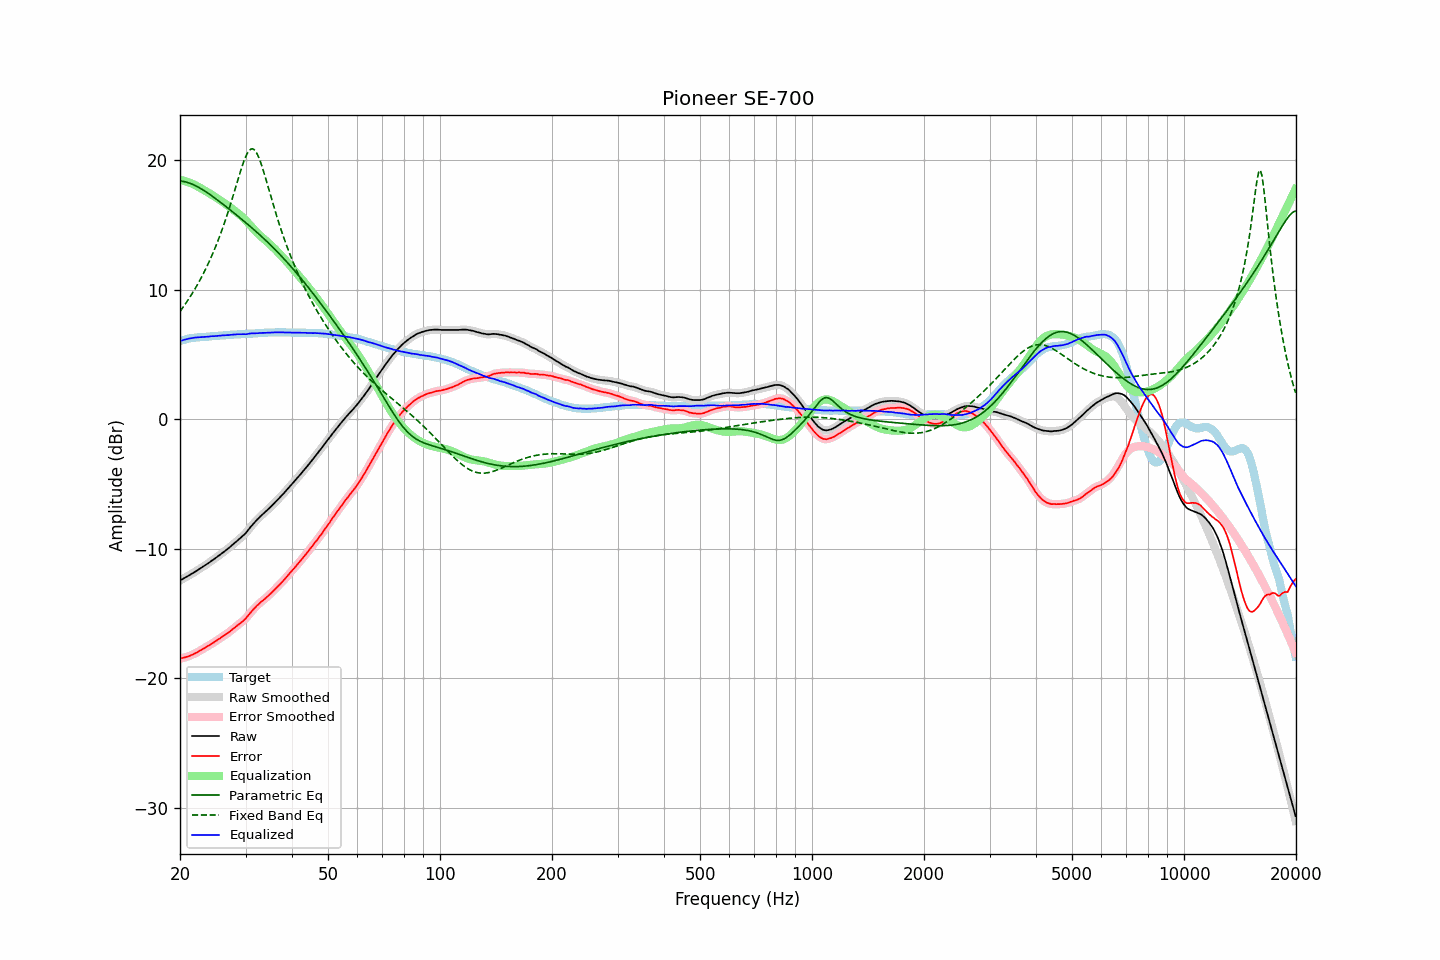

Source data for this figure (header and first rows):
frequency, raw, error, smoothed, error_smoothed, equalization, parametric_eq, fixed_band_eq, equalized_raw, equalized_smoothed, target
20.00, -12.44, -18.47, -12.44, -18.47, 18.47, 18.38, 8.31, 6.02, 6.02, 6.02
20.20, -12.37, -18.44, -12.37, -18.44, 18.44, 18.37, 8.48, 6.07, 6.07, 6.06
20.40, -12.30, -18.41, -12.30, -18.41, 18.41, 18.35, 8.65, 6.11, 6.11, 6.11
20.61, -12.23, -18.37, -12.23, -18.37, 18.38, 18.32, 8.83, 6.14, 6.14, 6.13
20.81, -12.16, -18.34, -12.16, -18.34, 18.34, 18.29, 9.01, 6.18, 6.17, 6.18
21.02, -12.09, -18.31, -12.09, -18.30, 18.30, 18.25, 9.20, 6.20, 6.20, 6.21
21.23, -12.02, -18.26, -12.02, -18.26, 18.25, 18.21, 9.39, 6.23, 6.23, 6.23
21.44, -11.94, -18.20, -11.95, -18.20, 18.20, 18.16, 9.58, 6.26, 6.25, 6.26
21.66, -11.87, -18.15, -11.87, -18.14, 18.15, 18.11, 9.78, 6.27, 6.27, 6.27
21.87, -11.79, -18.08, -11.80, -18.08, 18.09, 18.05, 9.99, 6.29, 6.29, 6.29
22.09, -11.72, -18.03, -11.72, -18.02, 18.02, 17.99, 10.20, 6.30, 6.30, 6.30
22.31, -11.64, -17.96, -11.64, -17.96, 17.96, 17.93, 10.42, 6.31, 6.31, 6.32
22.54, -11.56, -17.89, -11.56, -17.89, 17.89, 17.86, 10.64, 6.32, 6.32, 6.32
22.76, -11.48, -17.82, -11.48, -17.82, 17.82, 17.79, 10.87, 6.33, 6.33, 6.33
22.99, -11.40, -17.74, -11.40, -17.74, 17.74, 17.71, 11.10, 6.34, 6.34, 6.33
23.22, -11.32, -17.67, -11.32, -17.67, 17.67, 17.64, 11.35, 6.35, 6.35, 6.34
23.45, -11.24, -17.60, -11.24, -17.59, 17.60, 17.56, 11.60, 6.36, 6.36, 6.35
23.69, -11.16, -17.52, -11.16, -17.52, 17.52, 17.47, 11.85, 6.37, 6.37, 6.36
23.92, -11.07, -17.45, -11.07, -17.45, 17.45, 17.39, 12.12, 6.38, 6.38, 6.38
24.16, -10.98, -17.38, -10.98, -17.38, 17.37, 17.30, 12.39, 6.39, 6.39, 6.40
24.40, -10.89, -17.31, -10.90, -17.30, 17.30, 17.22, 12.67, 6.40, 6.40, 6.41
24.65, -10.81, -17.22, -10.81, -17.22, 17.22, 17.13, 12.97, 6.40, 6.41, 6.40
24.89, -10.72, -17.14, -10.72, -17.14, 17.14, 17.03, 13.26, 6.42, 6.42, 6.42
25.14, -10.63, -17.06, -10.63, -17.06, 17.06, 16.94, 13.57, 6.42, 6.43, 6.43
25.39, -10.53, -16.97, -10.54, -16.97, 16.97, 16.85, 13.89, 6.44, 6.44, 6.44
25.65, -10.44, -16.90, -10.44, -16.89, 16.89, 16.75, 14.22, 6.45, 6.45, 6.45
25.91, -10.35, -16.80, -10.35, -16.81, 16.81, 16.66, 14.56, 6.46, 6.46, 6.45
26.16, -10.25, -16.72, -10.25, -16.72, 16.72, 16.56, 14.91, 6.47, 6.47, 6.47
26.43, -10.17, -16.64, -10.16, -16.64, 16.64, 16.47, 15.27, 6.47, 6.48, 6.47
26.69, -10.06, -16.55, -10.07, -16.56, 16.55, 16.37, 15.64, 6.49, 6.48, 6.48
26.96, -9.97, -16.48, -9.97, -16.47, 16.46, 16.27, 16.02, 6.49, 6.49, 6.50
27.23, -9.87, -16.38, -9.87, -16.38, 16.37, 16.17, 16.41, 6.51, 6.50, 6.51
27.50, -9.76, -16.28, -9.76, -16.28, 16.28, 16.07, 16.81, 6.51, 6.51, 6.51
27.77, -9.65, -16.17, -9.66, -16.18, 16.18, 15.97, 17.22, 6.53, 6.53, 6.52
28.05, -9.55, -16.09, -9.55, -16.08, 16.09, 15.87, 17.63, 6.53, 6.54, 6.53
28.33, -9.44, -15.98, -9.44, -15.98, 15.99, 15.77, 18.05, 6.55, 6.55, 6.53
28.62, -9.34, -15.88, -9.34, -15.88, 15.89, 15.67, 18.46, 6.56, 6.55, 6.54
28.90, -9.23, -15.79, -9.23, -15.78, 15.79, 15.57, 18.87, 6.56, 6.56, 6.55
29.19, -9.12, -15.68, -9.12, -15.69, 15.69, 15.47, 19.27, 6.56, 6.56, 6.55
29.48, -9.01, -15.60, -9.02, -15.59, 15.57, 15.36, 19.64, 6.56, 6.56, 6.58
29.78, -8.89, -15.47, -8.90, -15.48, 15.46, 15.26, 19.99, 6.56, 6.56, 6.57
30.08, -8.78, -15.36, -8.76, -15.35, 15.33, 15.15, 20.29, 6.55, 6.56, 6.58
30.38, -8.62, -15.20, -8.62, -15.21, 15.20, 15.05, 20.54, 6.58, 6.58, 6.58
30.68, -8.45, -15.06, -8.46, -15.06, 15.06, 14.94, 20.72, 6.60, 6.60, 6.60
30.99, -8.30, -14.90, -8.30, -14.90, 14.92, 14.84, 20.83, 6.62, 6.62, 6.60
31.30, -8.16, -14.76, -8.15, -14.76, 14.78, 14.73, 20.86, 6.62, 6.62, 6.60
31.61, -8.01, -14.63, -8.01, -14.62, 14.64, 14.62, 20.81, 6.62, 6.63, 6.61
31.93, -7.88, -14.50, -7.88, -14.50, 14.51, 14.51, 20.67, 6.63, 6.63, 6.62
32.24, -7.74, -14.37, -7.74, -14.38, 14.38, 14.40, 20.47, 6.64, 6.64, 6.63
32.57, -7.62, -14.27, -7.62, -14.26, 14.26, 14.29, 20.19, 6.64, 6.64, 6.64
32.89, -7.49, -14.14, -7.50, -14.14, 14.15, 14.18, 19.87, 6.66, 6.65, 6.64
33.22, -7.38, -14.04, -7.38, -14.04, 14.04, 14.07, 19.51, 6.66, 6.66, 6.65
33.55, -7.27, -13.94, -7.27, -13.94, 13.93, 13.95, 19.11, 6.66, 6.66, 6.66
33.89, -7.16, -13.84, -7.16, -13.83, 13.83, 13.84, 18.70, 6.66, 6.67, 6.67
34.23, -7.04, -13.72, -7.05, -13.72, 13.72, 13.72, 18.27, 6.67, 6.67, 6.67
34.57, -6.92, -13.61, -6.93, -13.61, 13.61, 13.60, 17.84, 6.68, 6.68, 6.68
34.92, -6.81, -13.50, -6.81, -13.50, 13.49, 13.48, 17.41, 6.68, 6.68, 6.68
35.27, -6.69, -13.38, -6.69, -13.38, 13.38, 13.36, 16.98, 6.69, 6.69, 6.69
35.62, -6.56, -13.26, -6.56, -13.26, 13.26, 13.24, 16.56, 6.69, 6.69, 6.69
35.97, -6.43, -13.13, -6.43, -13.13, 13.13, 13.11, 16.14, 6.70, 6.70, 6.69
... 635 more rows
